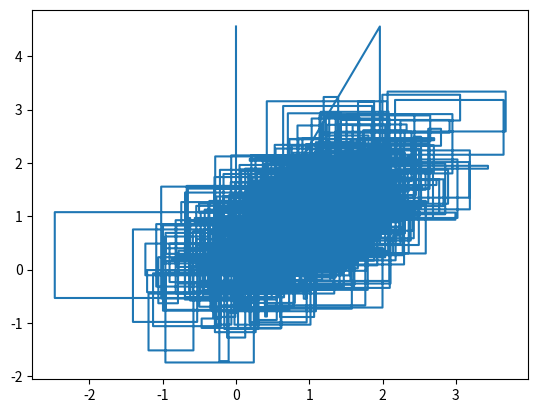

This chart was generated by the following Python code:
import numpy as np
import matplotlib.pyplot as plt

def p_x_given_y(y, mus, sigmas):
    cor = sigmas[0,1]
    mu = mus[0] + (cor * (y - mus[1]))
    sigma = 1 - (cor**2)
    return np.random.normal(mu, sigma)

def p_y_given_x(x, mus, sigmas):
    cor = sigmas[0,1]
    mu = mus[1] + (cor * (x - mus[0]))
    sigma = 1 - (cor**2)
    return np.random.normal(mu, sigma)

def gibbs_sampling(mus, sigma, iter=1000):
    samples = np.zeros((iter*2, 2))
    x = 0
    y = np.random.rand() * 10
    samples[0, 0] = x
    samples[0, 1] = y
    for i in range(iter):
        x = p_x_given_y(y, mus, sigma)
        prev_y = y
        y = p_y_given_x(x, mus, sigma)
        samples = np.append(samples, [[x, prev_y]],axis=0)
        samples = np.append(samples, [[x, y]],axis=0)
    return samples

if __name__ == '__main__':
    mus = np.array([1.0, 1.0])
    sigmas = np.array([[1.0, 0.5], [0.5, 1.0]])
    samples = gibbs_sampling(mus, sigmas)
    plt.plot(samples[:, 0], samples[:, 1])
    plt.show()